Dataset: Dataset Rose (GitHub, siddhesh0309/Flower-Doc). Classes: black spot, downy mildew, fresh leaf, rose botrytis, rose crown gall, rose dying.

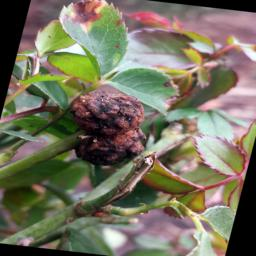
Label: rose crown gall

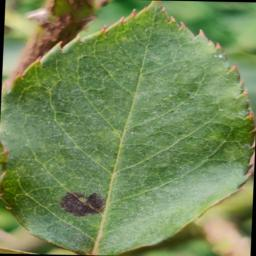
Label: black spot

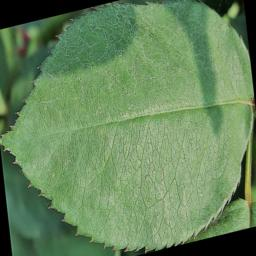
Label: fresh leaf

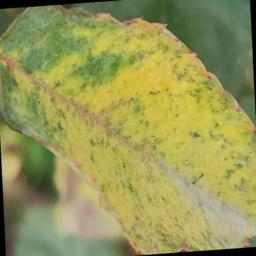
Label: downy mildew

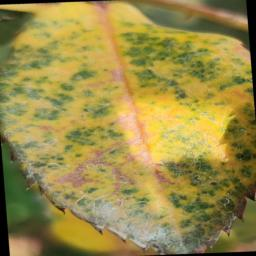
Label: downy mildew

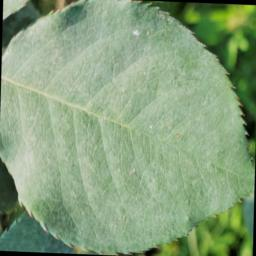
Label: fresh leaf
